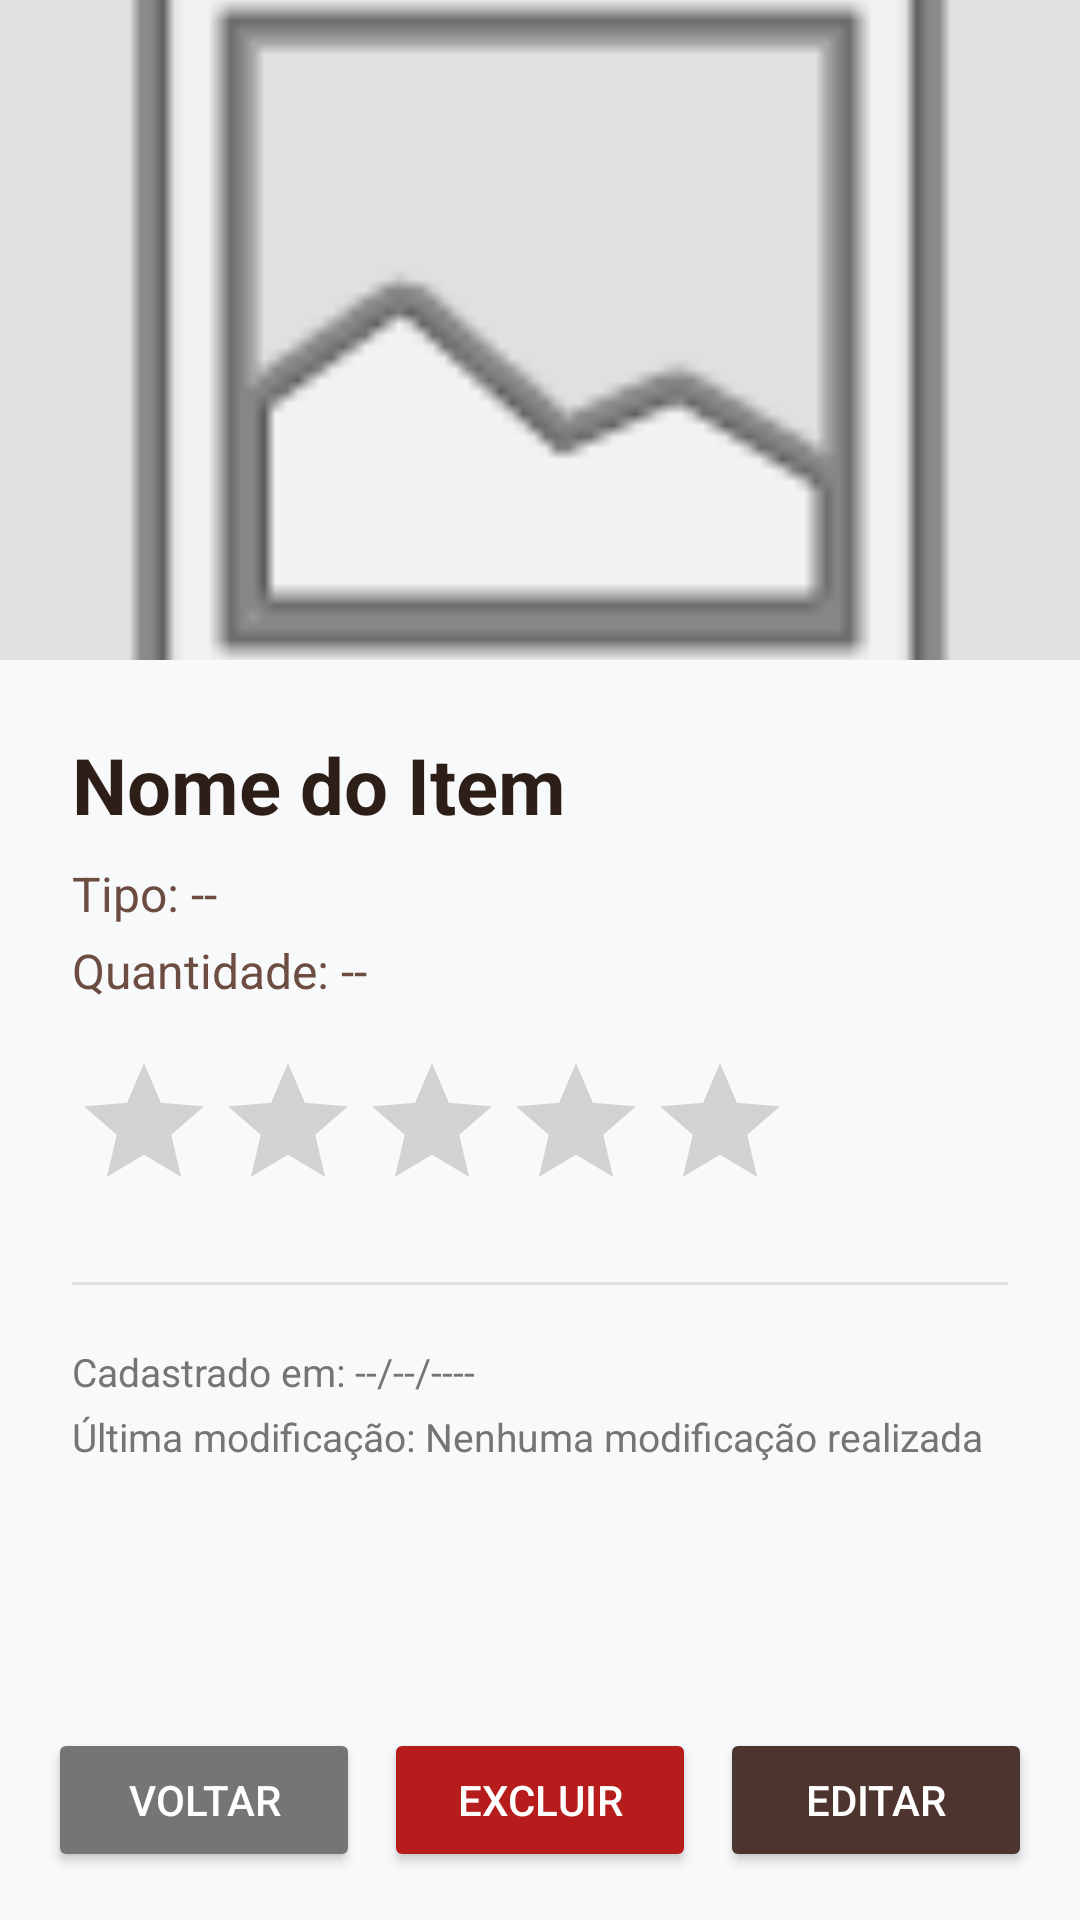

Reconstruct the res/layout file that produces this screen, plus the resources it refers to.
<!-- AndroidManifest.xml: application theme Theme.AppCompat.Light.NoActionBar -->
<!-- res/layout/activity_detail.xml -->
<?xml version="1.0" encoding="utf-8"?>
<androidx.constraintlayout.widget.ConstraintLayout
    xmlns:android="http://schemas.android.com/apk/res/android"
    xmlns:app="http://schemas.android.com/apk/res-auto"
    xmlns:tools="http://schemas.tools.com/tools"
    android:layout_width="match_parent"
    android:layout_height="match_parent"
    android:background="#F8F9FA"
    tools:context=".DetailActivity">

    <ImageView
        android:id="@+id/ivDetalheFoto"
        android:layout_width="match_parent"
        android:layout_height="220dp"
        android:scaleType="centerCrop"
        android:background="#E0E0E0"
        android:contentDescription="Foto do item"
        app:srcCompat="@android:drawable/ic_menu_gallery"
        app:layout_constraintTop_toTopOf="parent"/>

    <LinearLayout
        android:id="@+id/containerInfo"
        android:layout_width="match_parent"
        android:layout_height="wrap_content"
        android:orientation="vertical"
        android:padding="24dp"
        app:layout_constraintTop_toBottomOf="@id/ivDetalheFoto">

        <TextView
            android:id="@+id/tvDetalheNome"
            android:layout_width="match_parent"
            android:layout_height="wrap_content"
            android:text="Nome do Item"
            android:textSize="26sp"
            android:textStyle="bold"
            android:textColor="#2D1E18"/>

        <TextView
            android:id="@+id/tvDetalheTipo"
            android:layout_width="match_parent"
            android:layout_height="wrap_content"
            android:text="Tipo: --"
            android:textSize="16sp"
            android:textColor="#6D4C41"
            android:layout_marginTop="8dp"/>

        <TextView
            android:id="@+id/tvDetalheQuantidade"
            android:layout_width="match_parent"
            android:layout_height="wrap_content"
            android:text="Quantidade: --"
            android:textSize="16sp"
            android:textColor="#6D4C41"
            android:layout_marginTop="4dp"/>

        <RatingBar
            android:id="@+id/rbDetalheNota"
            style="?android:attr/ratingBarStyle"
            android:layout_width="wrap_content"
            android:layout_height="wrap_content"
            android:numStars="5"
            android:isIndicator="true"
            android:progressTint="#FFB300"
            android:layout_marginTop="16dp"/>

        <View
            android:layout_width="match_parent"
            android:layout_height="1dp"
            android:background="#E0E0E0"
            android:layout_marginTop="20dp"
            android:layout_marginBottom="20dp"/>

        <TextView
            android:id="@+id/tvDetalheDataCriacao"
            android:layout_width="match_parent"
            android:layout_height="wrap_content"
            android:text="Cadastrado em: --/--/----"
            android:textSize="13sp"
            android:textColor="#757575"/>

        <TextView
            android:id="@+id/tvDetalheDataModificacao"
            android:layout_width="match_parent"
            android:layout_height="wrap_content"
            android:text="Última modificação: Nenhuma modificação realizada"
            android:textSize="13sp"
            android:textColor="#757575"
            android:layout_marginTop="4dp"/>

    </LinearLayout>

    <LinearLayout
        android:layout_width="match_parent"
        android:layout_height="wrap_content"
        android:orientation="horizontal"
        android:padding="16dp"
        app:layout_constraintBottom_toBottomOf="parent">

        <Button
            android:id="@+id/btnVoltar"
            android:layout_width="0dp"
            android:layout_height="wrap_content"
            android:layout_weight="1"
            android:text="Voltar"
            android:backgroundTint="#757575"
            android:textColor="#FFFFFF"
            android:layout_marginEnd="4dp"/>

        <Button
            android:id="@+id/btnExcluir"
            android:layout_width="0dp"
            android:layout_height="wrap_content"
            android:layout_weight="1"
            android:text="Excluir"
            android:backgroundTint="#B71C1C"
            android:textColor="#FFFFFF"
            android:layout_marginHorizontal="4dp"/>

        <Button
            android:id="@+id/btnEditar"
            android:layout_width="0dp"
            android:layout_height="wrap_content"
            android:layout_weight="1"
            android:text="Editar"
            android:backgroundTint="#4E342E"
            android:textColor="#FFFFFF"
            android:layout_marginStart="4dp"/>
    </LinearLayout>

</androidx.constraintlayout.widget.ConstraintLayout>
<!-- resources referenced by this layout -->
<resources>

</resources>
